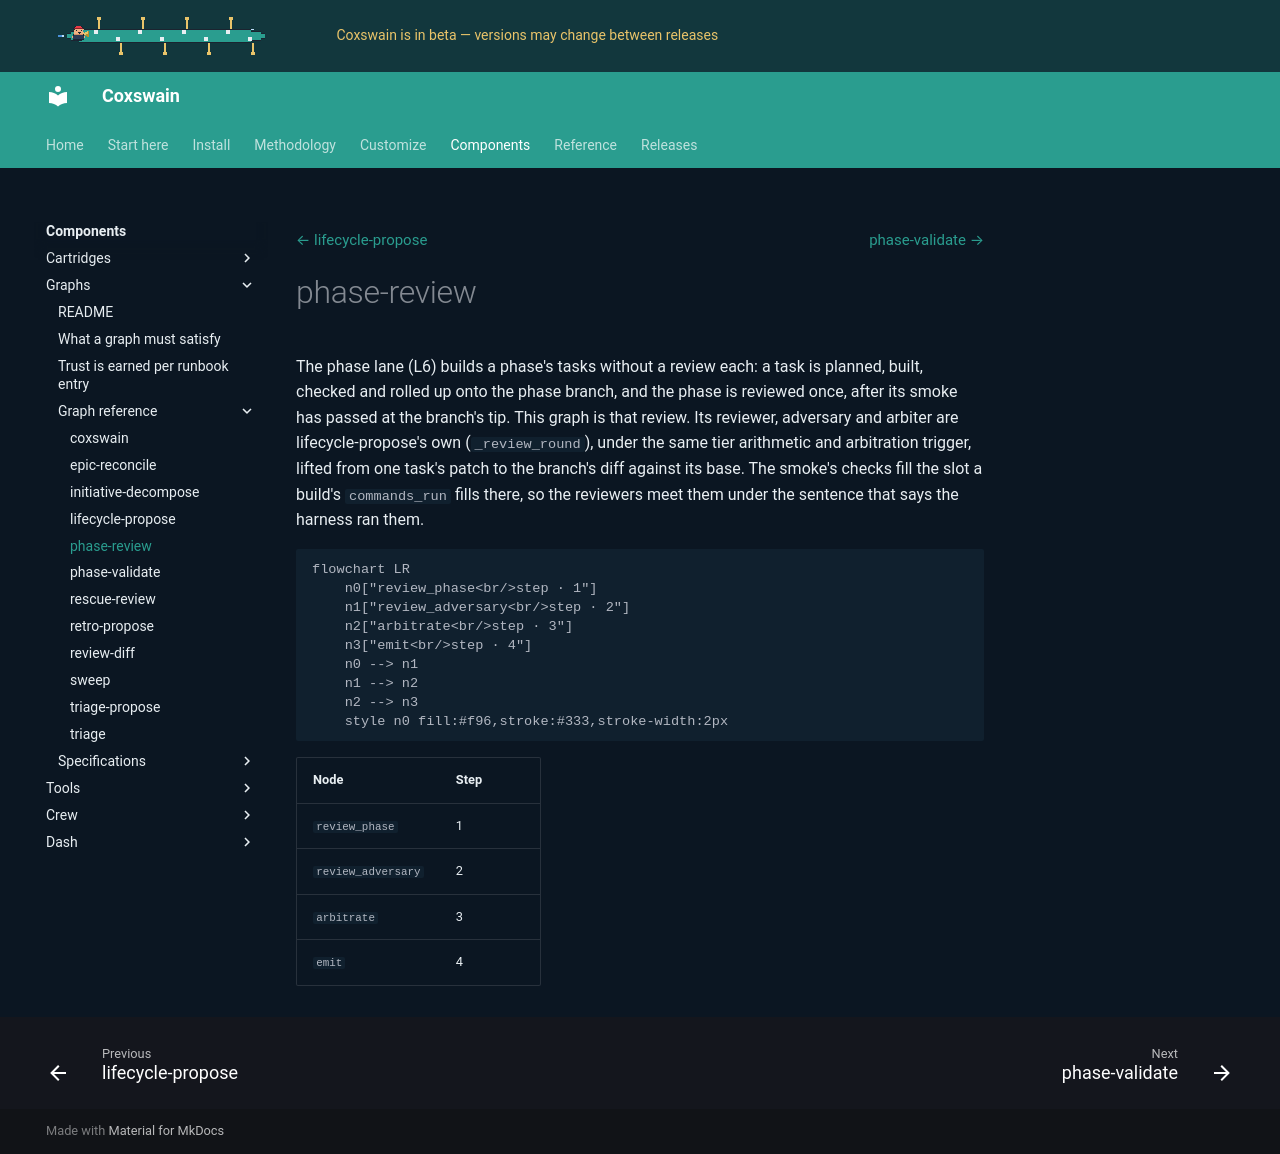

repository: ppfenning/coxswain · page: 2026.11.9/components/graphs/docs/graphs/phase-review/index.html · generator: mkdocs

# phase-review

The phase lane (L6) builds a phase's tasks without a review each: a task is planned, built, checked and rolled up onto the phase branch, and the phase is reviewed once, after its smoke has passed at the branch's tip. This graph is that review. Its reviewer, adversary and arbiter are lifecycle-propose's own (`_review_round`), under the same tier arithmetic and arbitration trigger, lifted from one task's patch to the branch's diff against its base. The smoke's checks fill the slot a build's `commands_run` fills there, so the reviewers meet them under the sentence that says the harness ran them.

```mermaid
flowchart LR
    n0["review_phase<br/>step · 1"]
    n1["review_adversary<br/>step · 2"]
    n2["arbitrate<br/>step · 3"]
    n3["emit<br/>step · 4"]
    n0 --> n1
    n1 --> n2
    n2 --> n3
    style n0 fill:#f96,stroke:#333,stroke-width:2px
```

| Node | Step |
|---|---|
| `review_phase` | 1 |
| `review_adversary` | 2 |
| `arbitrate` | 3 |
| `emit` | 4 |
